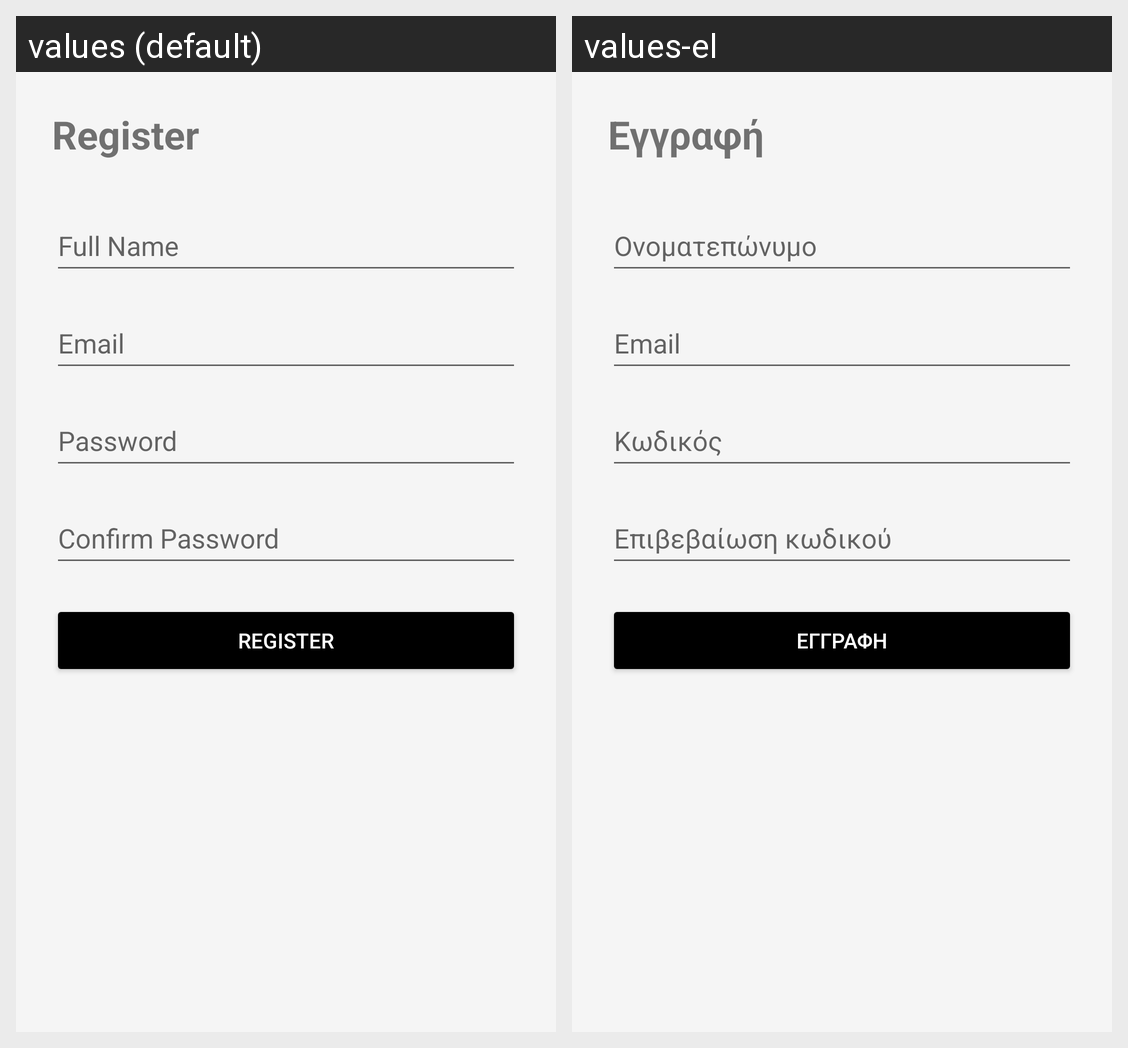

Strings drawn on this Android screen and how each of the app's shown locales translates them:
Android screen res/layout/activity_register.xml rendered under 2 locales, left to right: values (default), values-el. Device: Nexus 5 (rendered at 1080×1920; each locale shown at half size, 540×960, under a caption strip naming it); theme Theme.CarSharingApp.
Strings drawn on this screen, with the default value and each locale's value (text and hints the layout hard-codes, and strings that could not be matched under every locale, appear in the picture but are not listed):

register_title
  values: Register
  values-el: Εγγραφή

full_name
  values: Full Name
  values-el: Ονοματεπώνυμο

email
  values: Email
  values-el: Email

password
  values: Password
  values-el: Κωδικός

confirm_password
  values: Confirm Password
  values-el: Επιβεβαίωση κωδικού

register_button
  values: Register
  values-el: Εγγραφή
